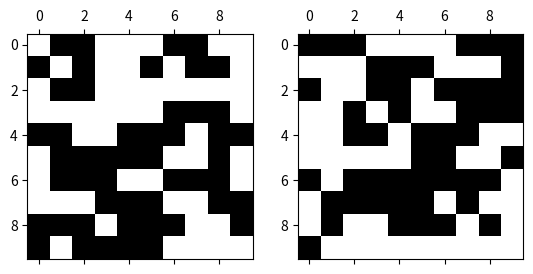

Python code for this plot:
import numpy as np
import random
random.seed(1) #ONLY FOR DEGUBGGING TO GENERATE SAME RANDOM NUMBERS AND THIS LINE CAN BE OMITTED
n=10
iter=1000000
Tbar=10
cnt=0 # To check if no. of A = no. of B
system=np.zeros((n,n)) # System of A and B molecules
A=[] # list of all A molecules
B=[] # list of all B molecules
# Generating a random arrangement of A and B both equal in number. 0 representing A and 1 representing B
for i in range(n):
    for j in range(n):
        foo=random.random()
        if foo>0.5:
            if cnt==n*n/2: # Generate A istead of B when it has reached the desired amount
                A.append((i,j))
            else:
                system[i][j]=1
                cnt=cnt+1
                B.append((i,j))
        if foo<0.5:
    
            if n*n/2-cnt<=(n-j-1)+(n-i-1)*(n-1): 
                A.append((i,j))
            else: # Generate B if the number of remaining elements is equal to required number of B
                B.append((i,j))
                system[i][j]=1
                cnt=cnt+1

from matplotlib.pyplot import figure,show
fig=figure()
ax1=fig.add_subplot(121)
ax2=fig.add_subplot(122)
ax1.spy(system)
reject=0
for iter in range(iter):
    x1=int(random.random()*(n*n/2)) # Generate a random number between 0 and total number of possible B's or A's -1
    x2=int(random.random()*(n*n/2))
    i1,j1=A[x1] # Select one from each list of A and B
    i2,j2=B[x2]
    fourMinalpha=system[(i1-1+n)%n][j1]+system[(i1+1)%n][j1]+system[i1][(j1-1+n)%n]+system[i1][(j1+1)%n]# sum of neighbours is number of B's as neighbours=4-\alpha
    beta=system[(i2-1+n)%n][j2]+system[(i2+1)%n][j2]+system[i2][(j2-1+n)%n]+system[i2][(j2+1)%n]# sum of neighbours is number of B's as neighbours= \beta
    deltaNab=2*(beta-fourMinalpha)# N_{AB}= 2(\beta+\alpha-4)
    if deltaNab/Tbar<0: #exchange if \frac{\Delta N_{AB}}{\overline{T}}<0
        B[x2]=(i1,j1) #Update A, B list
        A[x1]=(i2,j2)
        system[i2][j2]=0 
        system[i1][j1]=1
        reject=0
    else:
        prob=np.exp(-deltaNab/Tbar)
        rand=random.random()
        if rand<prob: #probability of exchange is e^{-\frac{\Delta N_{AB}}{\overline{T}}}
            B[x2]=(i1,j1)
            A[x1]=(i2,j2)
            system[i2][j2]=0
            system[i1][j1]=1
            reject=0
        else: # reject the exchange
            reject=reject+1
    #if reject>1000:  #UNCOMMENT IF REJECTION CRITERION IS NEEDED
        #print(iter)
        #break   
ax2.spy(system)
show()
